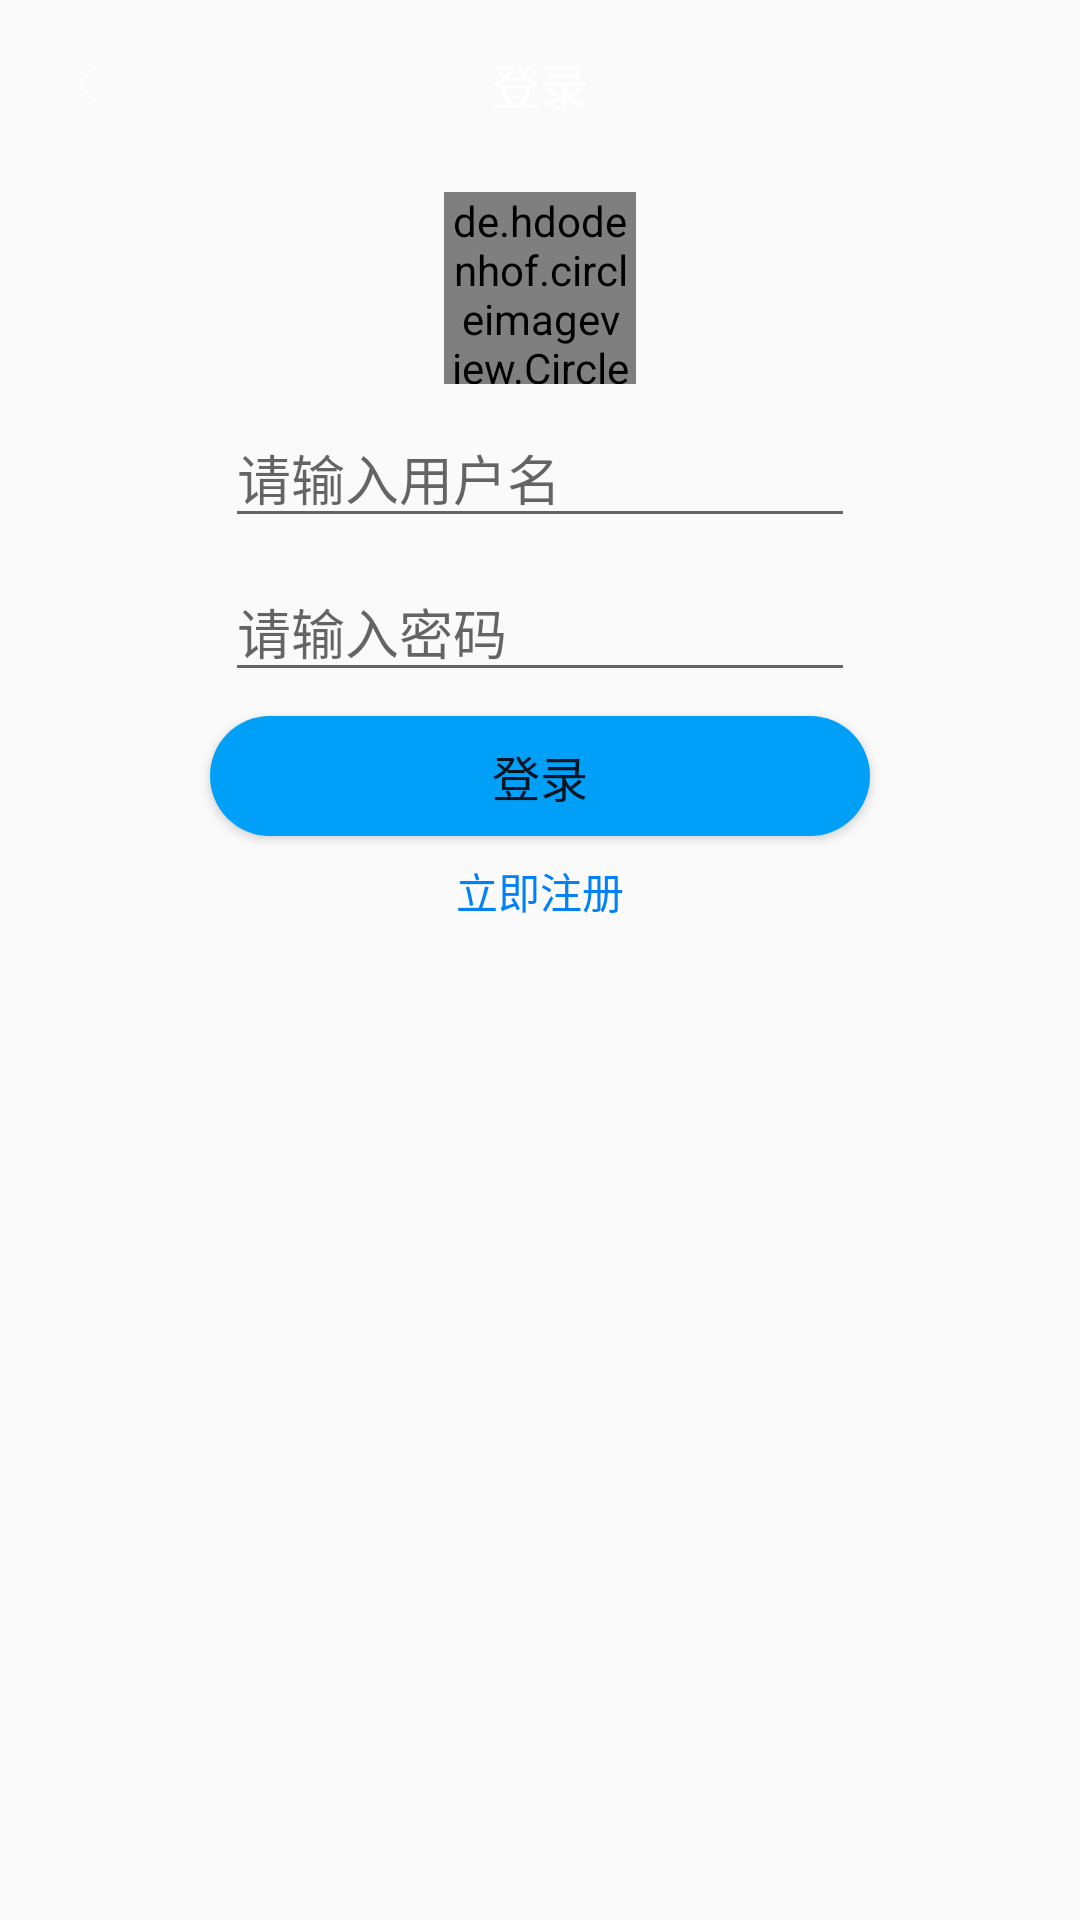

Reconstruct the res/layout file that produces this screen, plus the resources it refers to.
<!-- AndroidManifest.xml: activity theme AppTheme.NoStatusBar -->
<!-- res/layout/activity_login.xml -->
<?xml version="1.0" encoding="utf-8"?>
<FrameLayout
    xmlns:android="http://schemas.android.com/apk/res/android"
    xmlns:app="http://schemas.android.com/apk/res-auto"
    xmlns:tools="http://schemas.android.com/tools"
    android:layout_width="match_parent"
    android:layout_height="match_parent"
    tools:context=".content.design.ui.LoginActivity">

    <ImageView
        android:id="@+id/iv_bg"
        android:layout_width="match_parent"
        android:layout_height="match_parent"/>

    <android.support.constraint.ConstraintLayout
        android:id="@+id/cl_body"
        android:layout_width="match_parent"
        android:layout_height="match_parent">


        <RelativeLayout
            android:id="@+id/rv_toolbar"
            android:layout_width="match_parent"
            android:layout_height="?attr/actionBarSize">

            <ImageView
                android:id="@+id/iv_back"
                style="@style/toolbar_click_style"
                android:layout_centerVertical="true"
                android:layout_gravity="end"
                android:layout_margin="8dp"
                android:padding="8dp"
                android:src="@mipmap/icon_left_arrows"
                android:text="@string/setting"/>

            <TextView
                android:id="@+id/tv_title"
                style="@style/toolbar_font_style"
                android:layout_width="wrap_content"
                android:layout_height="wrap_content"
                android:layout_centerInParent="true"
                android:text="登录"/>

        </RelativeLayout>

        <de.hdodenhof.circleimageview.CircleImageView
            android:id="@+id/civ_header"
            android:layout_width="64dp"
            android:layout_height="64dp"
            android:layout_marginStart="8dp"
            android:layout_marginTop="8dp"
            android:layout_marginEnd="8dp"
            app:layout_constraintEnd_toEndOf="parent"
            app:layout_constraintStart_toStartOf="parent"
            app:layout_constraintTop_toBottomOf="@+id/rv_toolbar"/>

        <android.support.v7.widget.AppCompatEditText
            android:id="@+id/et_username"
            android:layout_width="wrap_content"
            android:layout_height="wrap_content"
            android:layout_marginStart="8dp"
            android:layout_marginTop="8dp"
            android:layout_marginEnd="8dp"
            android:ems="10"
            android:hint="请输入用户名"
            android:inputType="textPersonName"
            app:layout_constraintEnd_toEndOf="parent"
            app:layout_constraintStart_toStartOf="parent"
            app:layout_constraintTop_toBottomOf="@+id/civ_header"/>

        <EditText
            android:id="@+id/et_password"
            android:layout_width="wrap_content"
            android:layout_height="wrap_content"
            android:layout_marginStart="8dp"
            android:layout_marginTop="8dp"
            android:layout_marginEnd="8dp"
            android:ems="10"
            android:hint="请输入密码"
            android:inputType="textPassword"
            app:layout_constraintEnd_toEndOf="parent"
            app:layout_constraintStart_toStartOf="parent"
            app:layout_constraintTop_toBottomOf="@+id/et_username"/>

        <Button
            android:id="@+id/bt_login"
            android:layout_width="220dp"
            android:layout_height="40dp"
            android:layout_marginStart="8dp"
            android:layout_marginTop="8dp"
            android:layout_marginEnd="8dp"
            android:background="@drawable/button_bg"
            android:text="登录"
            android:elevation="0dp"
            android:textColor="@color/common_google_signin_btn_text_dark_default"
            android:textSize="16sp"
            app:layout_constraintEnd_toEndOf="parent"
            app:layout_constraintStart_toStartOf="parent"
            app:layout_constraintTop_toBottomOf="@+id/et_password"/>

        <Button
            android:id="@+id/bt_register"
            android:layout_width="wrap_content"
            android:layout_height="20dp"
            android:layout_marginStart="8dp"
            android:layout_marginTop="8dp"
            android:layout_marginEnd="8dp"
            android:background="@null"
            android:text="立即注册"
            android:textColor="@color/colorPrimary"
            android:textSize="14sp"
            app:layout_constraintEnd_toEndOf="parent"
            app:layout_constraintStart_toStartOf="parent"
            app:layout_constraintTop_toBottomOf="@+id/bt_login"/>


    </android.support.constraint.ConstraintLayout>


</FrameLayout>
<!-- resources referenced by this layout -->
<resources>
  <color name="colorPrimary">#0081F9</color>
  <!-- drawable button_bg (drawable) -->
  <?xml version="1.0" encoding="utf-8"?>
  <selector xmlns:android="http://schemas.android.com/apk/res/android">
      <item android:state_pressed="true">
          <shape
              android:shape="rectangle">
              <solid android:color="@color/followerBottomDarkBlue"/>
              <corners android:radius="20dp"/>
          </shape>
      </item>
      <item android:state_pressed="false">
          <shape
              android:shape="rectangle">
              <solid android:color="@color/followerBottomBlue"/>
              <corners android:radius="20dp"/>
          </shape>
      </item>
      <item android:state_enabled="true">
          <shape
              android:shape="rectangle">
              <solid android:color="@color/followerBottomBlue"/>
              <corners android:radius="20dp"/>
          </shape>
      </item>
      <item android:state_enabled="false">
          <shape
              android:shape="rectangle">
              <solid android:color="@color/followerBottomGray"/>
              <corners android:radius="20dp"/>
          </shape>
      </item>
  </selector>
  <!-- mipmap icon_left_arrows: png bitmap (mipmap-xxhdpi, 834 bytes) -->
  <string name="setting">设置</string>
  <style name="toolbar_click_style">
          <item name="android:textSize">16sp</item>
          <item name="android:textColor">@color/colorWhite</item>
          <item name="android:textStyle">normal</item>
          <item name="android:layout_width">42dp</item>
          <item name="android:layout_height">42dp</item>
          <item name="android:background">@drawable/selector_circle</item>
          <item name="android:focusable">true</item>
          <item name="android:clickable">true</item>
          <item name="android:gravity">center</item>
      </style>
  <style name="toolbar_font_style">
          <item name="android:textSize">16sp</item>
          <item name="android:textColor">@color/colorWhite</item>
          <item name="android:textStyle">normal</item>
      </style>
  <style name="AppTheme.NoStatusBar" parent="Base.AppTheme">
          
          <item name="android:statusBarColor">@android:color/transparent</item>
      </style>
  <color name="followerBottomDarkBlue">#FF0191F8</color>
  <color name="followerBottomBlue">#01A0F8</color>
  <color name="followerBottomGray">#8E8E8E</color>
  <color name="colorWhite">#FFFFFF</color>
  <!-- drawable selector_circle (drawable) -->
  <?xml version="1.0" encoding="utf-8"?>
  <selector xmlns:android="http://schemas.android.com/apk/res/android">
      <item android:drawable="@drawable/circle_un_checked" android:state_pressed="false"/>
      <item android:drawable="@drawable/circle_checked" android:state_pressed="true"/>
  </selector>
  <style name="Base.AppTheme" parent="Theme.AppCompat.Light.NoActionBar">
          
          <item name="colorPrimary">@color/colorPrimary</item>
          <item name="colorPrimaryDark">@color/colorPrimaryDark</item>
          <item name="colorAccent">@color/colorAccent</item>
      </style>
  <!-- drawable circle_un_checked (drawable) -->
  <?xml version="1.0" encoding="utf-8"?>
  <shape xmlns:android="http://schemas.android.com/apk/res/android" >
      <solid android:color="@color/colorTransparency"/>
      <corners android:radius="24dp"/>
      <size android:height="48dp"/>
      <size android:width="48dp"/>
  </shape>
  <!-- drawable circle_checked (drawable) -->
  <?xml version="1.0" encoding="utf-8"?>
  <shape xmlns:android="http://schemas.android.com/apk/res/android" >
      <solid android:color="@color/colorTranslucent"/>
      <corners android:radius="24dp"/>
      <size android:height="48dp"/>
      <size android:width="48dp"/>
  </shape>
  <color name="colorPrimaryDark">#0081F9</color>
  <color name="colorAccent">#0081F9</color>
  <color name="colorTransparency">#00000000</color>
  <color name="colorTranslucent">#1A000000</color>
</resources>
